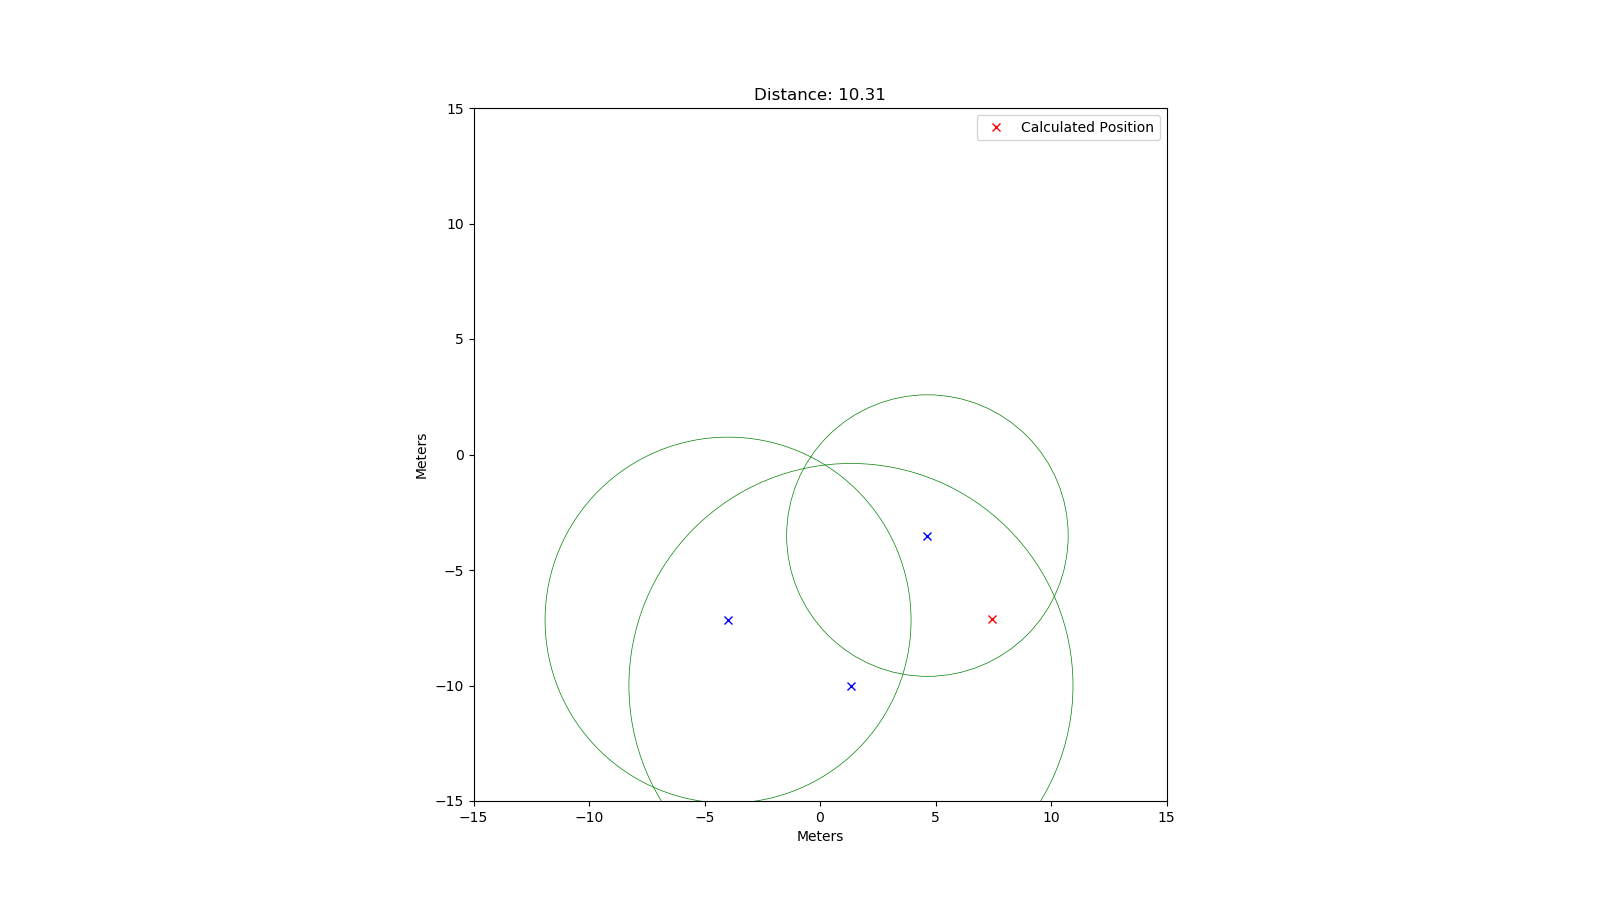

The data file committed next to this chart (first rows):
rtt; x; y
40624; 4.65; -3.51
64082; 1.34; -10
52815; -3.98; -7.17
53086; 5.61; 5.47
12890; -0.04; -1.88
76285; -7.63; -8.35
24051; -2.23; -3.19
34135; -2.11; 4.36
37911; -3.25; -4.96
76332; -8.35; 7.34
